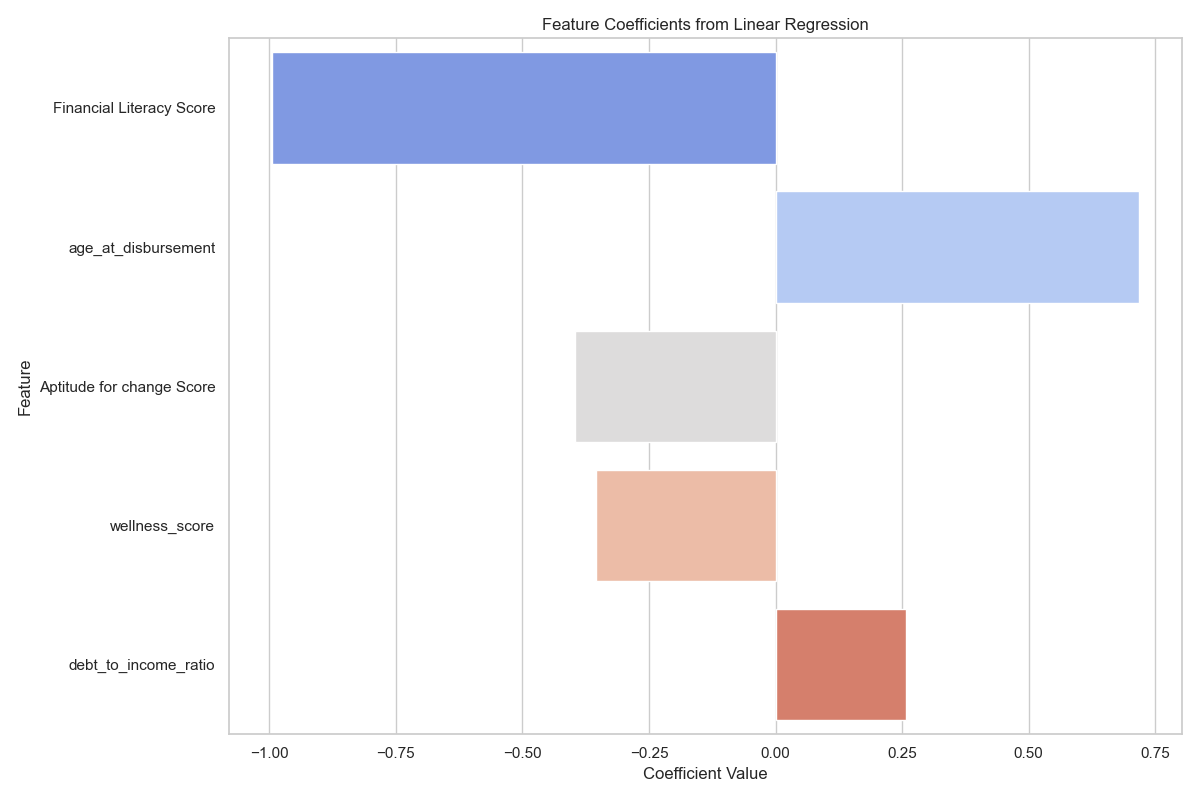

Source data for this figure (header and first rows):
Feature, Coefficient
Financial Literacy Score, -0.995
age_at_disbursement, 0.7172
Aptitude for change Score, -0.396
wellness_score, -0.3543
debt_to_income_ratio, 0.2569
